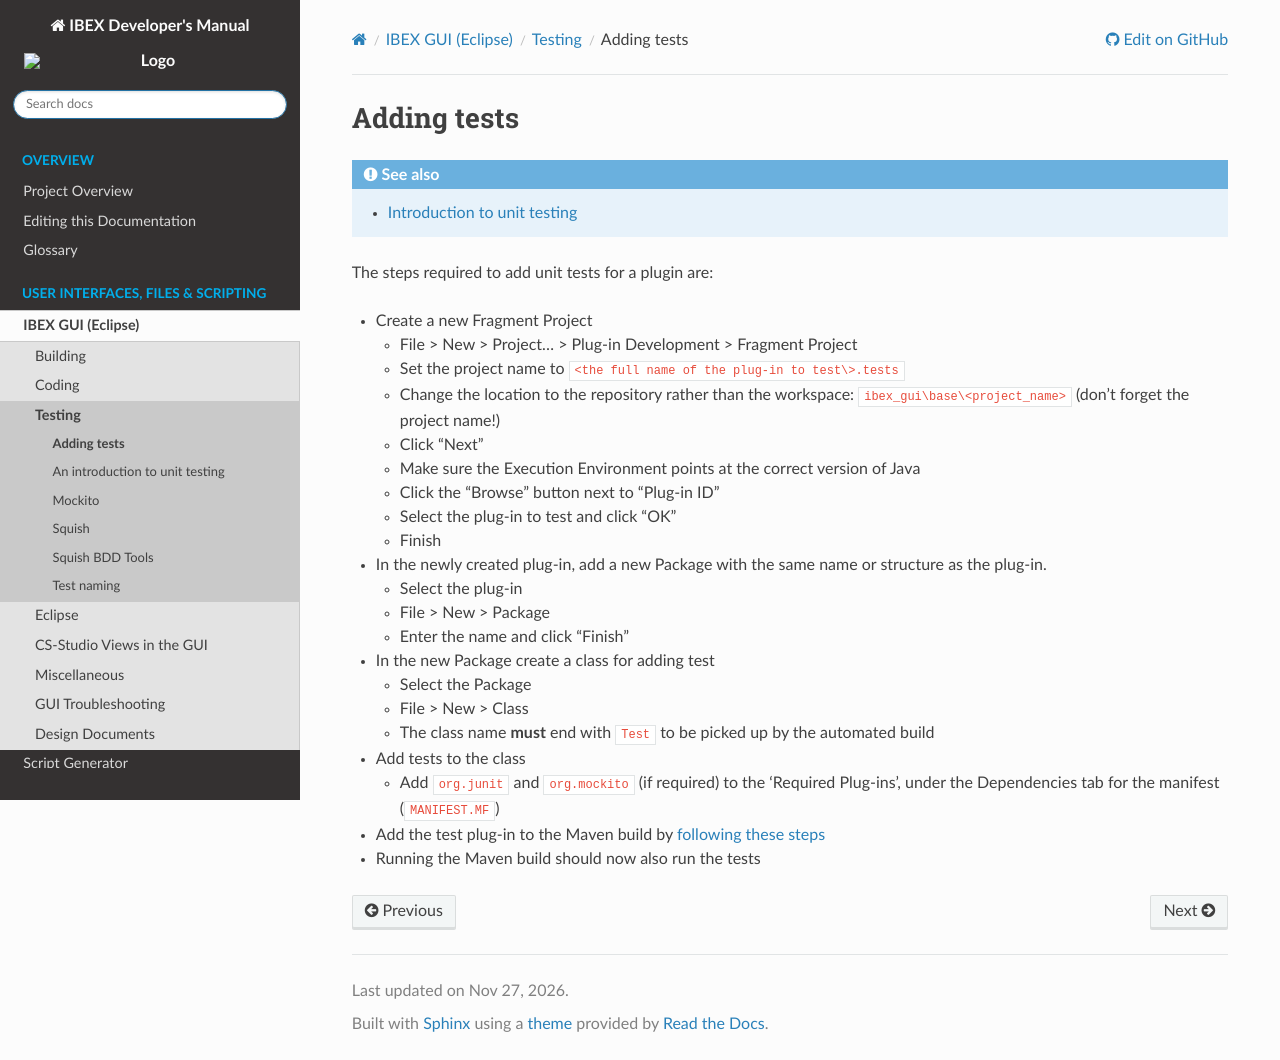

repository: ISISComputingGroup/ibex_developers_manual · page: client/testing/Adding-Unit-Tests.html · generator: sphinx

# Adding tests

:::{seealso}
- [Introduction to unit testing](An-Introduction-to-Unit-Testing)
:::

The steps required to add unit tests for a plugin are:

* Create a new Fragment Project
    * File > New > Project... > Plug-in Development > Fragment Project
    * Set the project name to `<the full name of the plug-in to test\>.tests`
    * Change the location to the repository rather than the workspace: `ibex_gui\base\<project_name>` (don't 
forget the project name!)
    * Click "Next"
    * Make sure the Execution Environment points at the correct version of Java
    * Click the "Browse" button next to "Plug-in ID" 
    * Select the plug-in to test and click "OK"
    * Finish
    
* In the newly created plug-in, add a new Package with the same name or structure as the plug-in.
    * Select the plug-in
    * File > New > Package
    * Enter the name and click "Finish"
    
* In the new Package create a class for adding test
    * Select the Package
    * File > New > Class
    * The class name **must** end with `Test` to be picked up by the automated build
    
* Add tests to the class
    * Add `org.junit` and `org.mockito` (if required) to the 'Required Plug-ins', under the Dependencies tab for the
manifest (`MANIFEST.MF`)

* Add the test plug-in to the Maven build by [following these steps](../coding/Adding-a-Plugin-or-Feature-to-Maven-Build)
    
* Running the Maven build should now also run the tests
